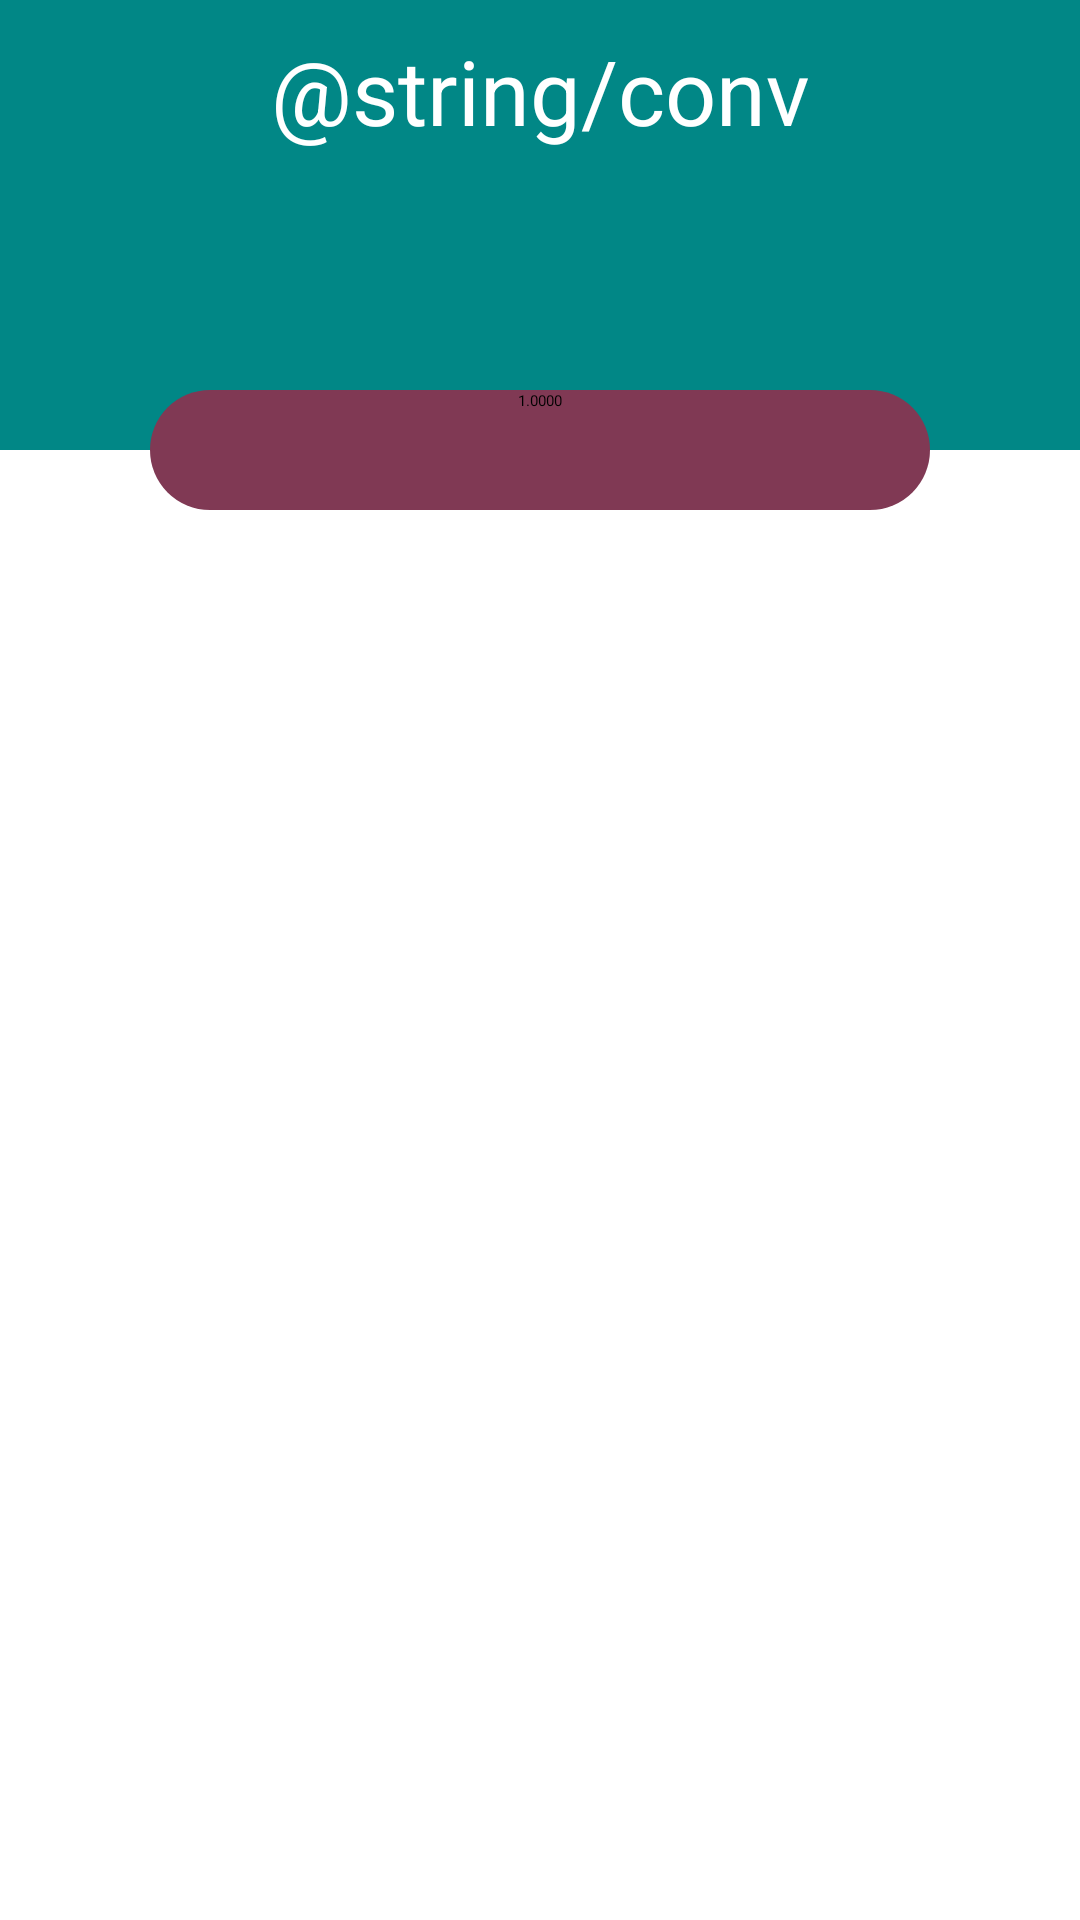

Here is an Android app screen rendered from its layout file. Give the layout XML and the strings, colors and styles it references.
<!-- AndroidManifest.xml: application theme Theme.CurrencyApp -->
<!-- res/layout/fragment_home.xml -->
<?xml version="1.0" encoding="utf-8"?>
<RelativeLayout xmlns:android="http://schemas.android.com/apk/res/android"
    xmlns:app="http://schemas.android.com/apk/res-auto"
    xmlns:tools="http://schemas.android.com/tools"
    android:layout_width="match_parent"
    android:layout_height="match_parent"
    tools:context=".ui.home.HomeFragment">

    <RelativeLayout
        android:layout_alignParentTop="true"
        android:layout_width="match_parent"
        android:background="@color/teal_700"
        android:layout_height="150dp">
        <TextView
            android:layout_width="match_parent"
            android:layout_height="wrap_content"
            android:text="@string/conv"
            android:textColor="@color/white"
            android:textAlignment="center"
            android:layout_marginTop="10dp"
            android:textSize="30dp"
            />
    </RelativeLayout>


        <ImageButton
            android:id="@+id/butekCurr"
            android:layout_width="match_parent"
            android:layout_height="40dp"
            android:layout_marginTop="80dp"
            android:layout_marginStart="110dp"
            android:layout_marginEnd="110dp"
            android:backgroundTint="@color/purple_500"
            />
        <TextView
            android:layout_width="match_parent"
            android:layout_height="wrap_content"
            android:layout_marginTop="60dp"
            android:gravity="center"
            android:id="@+id/currText"
            />


    <EditText
        android:layout_width="match_parent"
        android:background="@drawable/radius"
        android:layout_height="40dp"
        android:layout_marginTop="130dp"
        android:layout_marginStart="50dp"
        android:layout_marginEnd="50dp"
        android:hint="1.0000"
        android:inputType="number"
        android:textAlignment="center"
        />

    <Button
        android:id="@+id/butekAdd"
        android:layout_width="50dp"
        android:layout_height="50dp"
        android:background="@drawable/ic_baseline_add_circle_24"
        android:layout_alignParentBottom="true"
        android:layout_alignParentRight="true"
        android:layout_marginBottom="60dp"
        />

    <ListView
        android:id="@+id/listView"
        android:layout_width="match_parent"
        android:layout_height="wrap_content"
        android:layout_marginTop="170dp"
        android:layout_marginBottom="55dp"
        />

</RelativeLayout>
<!-- resources referenced by this layout -->
<resources>
  <color name="purple_500">#260A38</color>
  <color name="teal_700">#FF018786</color>
  <color name="white">#FFFFFFFF</color>
  <!-- drawable radius (drawable) -->
  <?xml version="1.0" encoding="utf-8"?>
  <shape xmlns:android="http://schemas.android.com/apk/res/android"
      android:shape="rectangle"
      android:padding="10dp">
      <solid android:color="@color/teal_200" />
      <corners
          android:bottomRightRadius="30dp"
          android:bottomLeftRadius="30dp"
          android:topLeftRadius="30dp"
          android:topRightRadius="30dp" />
  </shape>
  <style name="Theme.CurrencyApp" parent="Theme.MaterialComponents.DayNight.DarkActionBar">
          
          <item name="colorPrimary">@color/orange</item>
          <item name="colorPrimaryVariant">@color/purple_700</item>
          <item name="colorOnPrimary">@color/teal_700</item>
          
          <item name="colorSecondary">@color/purple_200</item>
          <item name="colorSecondaryVariant">@color/purple_500</item>
          <item name="colorOnSecondary">@color/teal_700</item>
          
          <item name="android:statusBarColor" tools:targetApi="l">?attr/colorPrimaryVariant</item>
          
      </style>
  <color name="teal_200">#803954</color>
  <color name="orange">#F8690C</color>
  <color name="purple_700">#380836</color>
  <color name="purple_200">#FFBB86FC</color>
</resources>
